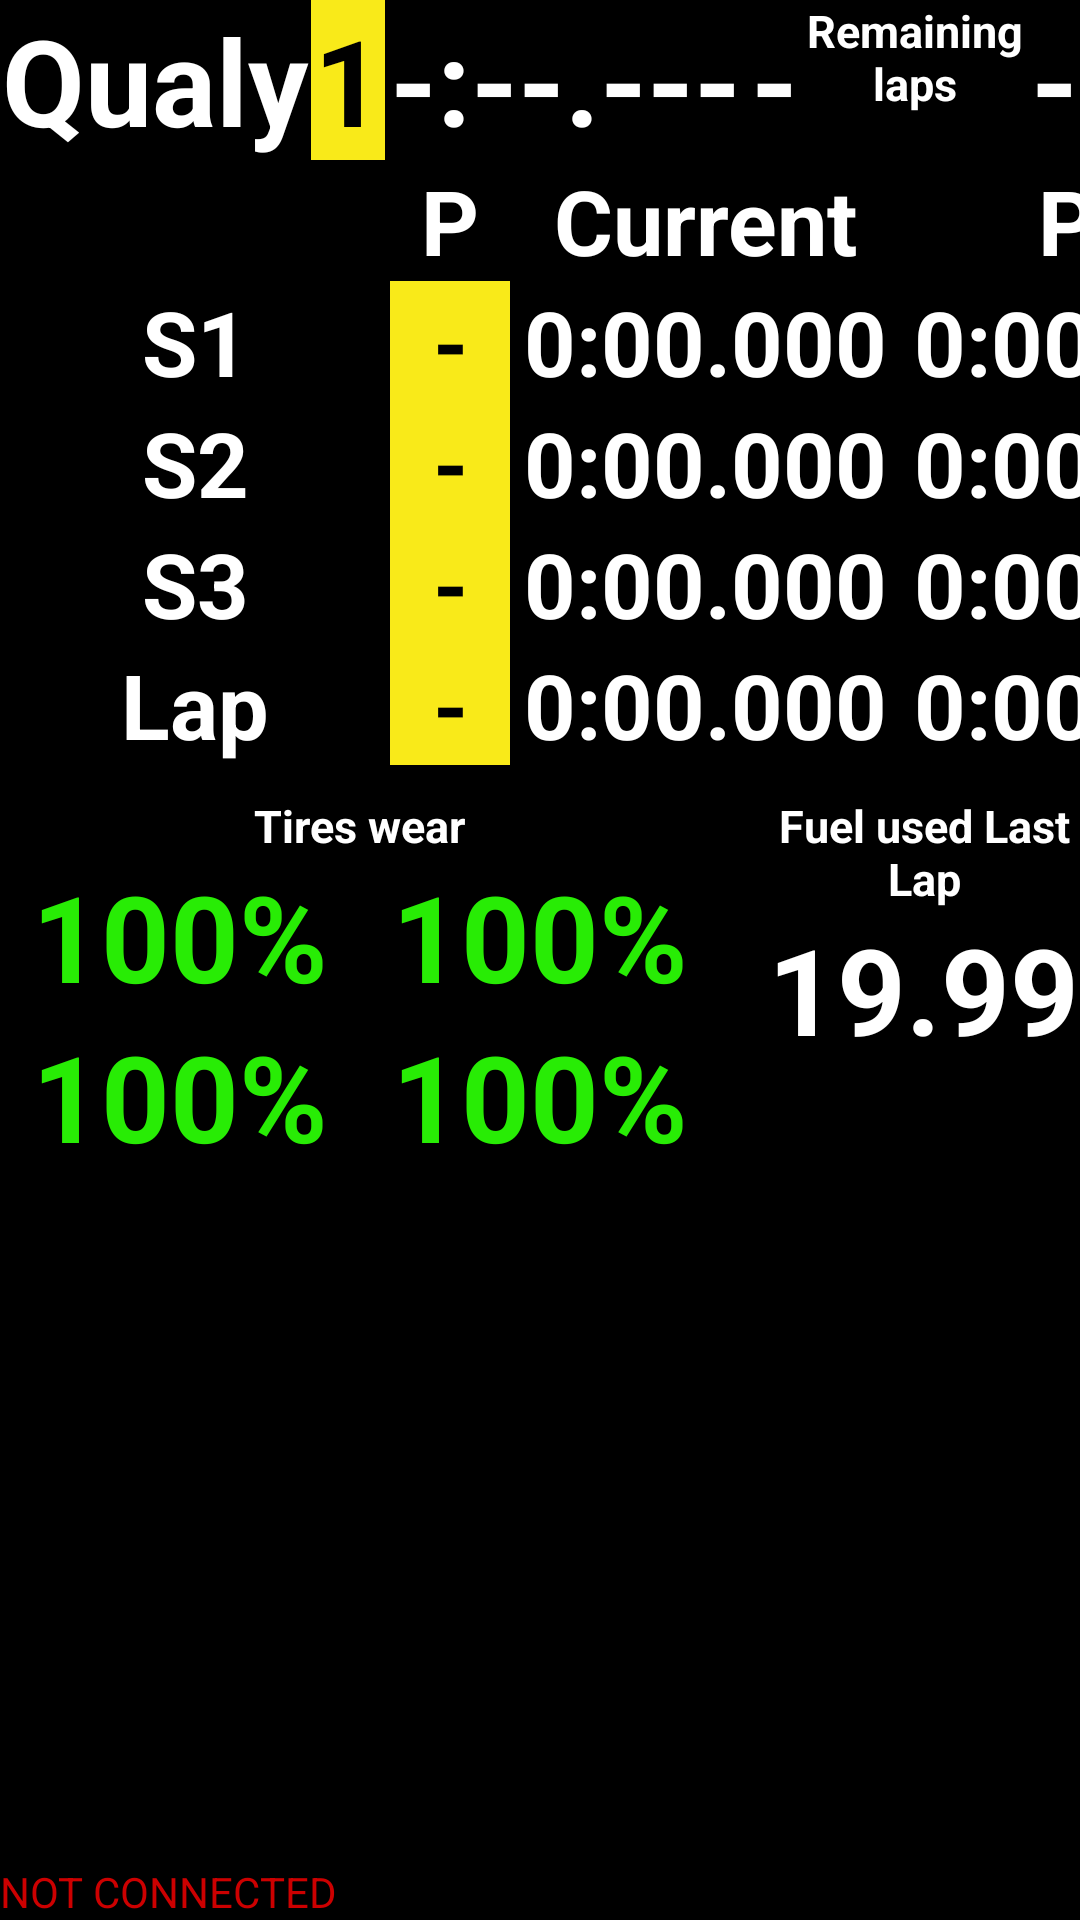

Layout XML and referenced resources for this Android screen:
<!-- AndroidManifest.xml: application theme AppTheme -->
<!-- res/layout/qualy_layout.xml -->
<?xml version="1.0" encoding="utf-8"?>
<RelativeLayout xmlns:android="http://schemas.android.com/apk/res/android"
    xmlns:tools="http://schemas.android.com/tools"
    android:background="@android:color/background_dark"
    android:layout_width="match_parent"
    android:layout_height="match_parent">
    <include
        android:layout_width="match_parent"
        android:layout_height="wrap_content"
        layout="@layout/qualy_header"
        android:id="@+id/header" />

    <TextView
        android:text="NOT CONNECTED"
        android:layout_width="wrap_content"
        android:layout_height="wrap_content"
        android:id="@+id/textConnected"
        android:layout_alignParentBottom="true"
        android:textColor="@android:color/holo_red_dark"
        android:layout_marginTop="20dp"
        />

    <LinearLayout
        android:orientation="horizontal"
        android:layout_below="@id/header"
        android:layout_width="match_parent"
        android:layout_height="wrap_content"
        android:id="@+id/sector_header">
        <TextView
            android:text=""
            style="@style/sector_text"
            />
        <TextView
            android:text="P"
            android:layout_width="@dimen/pos_width"
            style="@style/sector_text"
            />
        <TextView
            android:text="Current"
            style="@style/sector_text"
            />
        <TextView
            android:text="PB"
            style="@style/sector_text"
            />
        <TextView
            android:text="TB"
            style="@style/sector_text"
            />
        <TextView
            android:text="Leader"
            style="@style/sector_text"
            />
    </LinearLayout>

    <LinearLayout xmlns:android="http://schemas.android.com/apk/res/android"
        android:orientation="vertical" android:layout_width="wrap_content"
        android:layout_height="wrap_content"
        android:layout_below="@id/sector_header"
        android:id="@+id/rowNames">

        <TextView
            android:text="S1"
            style="@style/sector_text"
            />
        <TextView
            android:text="S2"
            style="@style/sector_text"
            />
        <TextView
            android:text="S3"
            style="@style/sector_text"
            />
        <TextView
            android:text="Lap"
            style="@style/sector_text"

            />
    </LinearLayout>

    <LinearLayout
        android:layout_width="wrap_content"
        android:layout_height="wrap_content"
        android:orientation="vertical"
        android:id="@+id/positions"
        android:layout_toRightOf="@+id/rowNames"
        android:layout_below="@+id/sector_header">

        <TextView
            tools:text="10"
            android:text="-"
            android:id="@+id/textPos1"
            android:layout_width="@dimen/pos_width"
            android:layout_height="wrap_content"
            style="@style/pos_text"
            />
        <TextView
            tools:text="10"
            android:text="-"
            android:id="@+id/textPos2"
            android:layout_width="@dimen/pos_width"
            android:layout_height="wrap_content"
            style="@style/pos_text"
            />
        <TextView
            tools:text="10"
            android:text="-"
            android:id="@+id/textPos3"
            android:layout_width="@dimen/pos_width"
            android:layout_height="wrap_content"
            style="@style/pos_text"
            />
        <TextView
            tools:text="10"
            android:text="-"
            android:id="@+id/textPosLap"
            android:layout_width="@dimen/pos_width"
            android:layout_height="wrap_content"
            style="@style/pos_text"
            />
    </LinearLayout>
    <include
        android:layout_width="wrap_content"
        android:layout_height="wrap_content"
        android:layout_below="@id/sector_header"
        android:layout_toRightOf="@id/positions"
        android:id="@+id/sectorCurrent"
        layout="@layout/sectors" />
    <include
        android:layout_width="wrap_content"
        android:layout_height="wrap_content"
        android:layout_below="@id/sector_header"
        android:id="@+id/sectorPB"
        android:layout_toRightOf="@id/sectorCurrent"
        layout="@layout/sectors" />
    <include
        android:layout_width="wrap_content"
        android:layout_height="wrap_content"
        android:layout_below="@id/sector_header"
        android:id="@+id/sectorTB"
        android:layout_toRightOf="@id/sectorPB"
        layout="@layout/sectors" />
    <include
        android:layout_width="wrap_content"
        android:layout_height="wrap_content"
        android:layout_below="@id/sector_header"
        android:id="@+id/sectorLeader"
        android:layout_toRightOf="@id/sectorTB"
        layout="@layout/sectors" />
    <include
        layout="@layout/tires"
        android:id="@+id/tires"
        android:layout_marginTop="10dp"
        android:layout_below="@+id/rowNames"
        android:layout_width="wrap_content"
        android:layout_height="wrap_content" />
    <include
        layout="@layout/fuel_race"
        android:id="@+id/fuel"
        android:layout_marginLeft="16dp"
        android:layout_toRightOf="@id/tires"
        android:layout_alignTop="@id/tires"
        android:layout_width="wrap_content"
        android:layout_height="wrap_content" />
</RelativeLayout>
<!-- res/layout/qualy_header.xml (included above) -->
<?xml version="1.0" encoding="utf-8"?>
<LinearLayout xmlns:android="http://schemas.android.com/apk/res/android"
    xmlns:tools="http://schemas.android.com/tools"
    android:orientation="horizontal"
    android:layout_width="match_parent"
    android:layout_height="match_parent"
    tools:background="@android:color/background_dark">

    <TextView
        android:text="Qualy"
        style="@style/header_text"
        android:layout_width="wrap_content"
        android:layout_height="wrap_content"
        android:layout_weight="1"
         />

    <TextView
        android:text="1"
        style="@style/pos_text"
        android:layout_width="wrap_content"
        android:layout_height="wrap_content"
        android:textSize="40sp"
        android:layout_weight="1"
        android:id="@+id/textPos" />

    <TextView
        android:text="-:--.---"
        android:layout_weight="2"
        style="@style/header_text"
        android:layout_width="wrap_content"
        android:layout_height="wrap_content"
        android:id="@+id/textLap" />

    <TextView
        android:layout_weight="2"
        android:text="-"
        style="@style/header_text"
        android:layout_width="wrap_content"
        android:layout_height="wrap_content"
        android:id="@+id/textDiff" />

    <TextView
        android:id="@+id/describeRemainingLaps"
        style="@style/describe_text"
        android:layout_width="75dp"
        android:layout_gravity="left"
        android:text="Remaining laps" />
    <TextView
        android:text="-"
        android:layout_weight="1"
        style="@style/header_text"
        android:layout_width="wrap_content"
        android:layout_height="wrap_content"
        android:id="@+id/textRemainingLaps" />
</LinearLayout>
<!-- res/layout/sectors.xml (included above) -->
<?xml version="1.0" encoding="utf-8"?>
<LinearLayout xmlns:android="http://schemas.android.com/apk/res/android"
    android:orientation="vertical" android:layout_width="wrap_content"
    android:layout_height="wrap_content"
    android:id="@+id/sectors">

    <TextView
        android:text="0:00.000"
        style="@style/sector_text"
        android:id="@+id/textSector1" />
    <TextView
        android:text="0:00.000"
        style="@style/sector_text"
        android:id="@+id/textSector2" />
    <TextView
        android:text="0:00.000"
        style="@style/sector_text"
        android:id="@+id/textSector3"
  />
    <TextView
        android:text="0:00.000"
        style="@style/sector_text"
        android:id="@+id/textLap"
        />
</LinearLayout>
<!-- res/layout/tires.xml (included above) -->
<?xml version="1.0" encoding="utf-8"?>
<RelativeLayout xmlns:android="http://schemas.android.com/apk/res/android"
    xmlns:tools="http://schemas.android.com/tools"
    tools:background="@android:color/background_dark"
    android:orientation="vertical" android:layout_width="match_parent"
    android:layout_height="match_parent">

    <TextView
        android:id="@+id/describeTire"
        style="@style/describe_text"
        android:layout_centerHorizontal="true"
        android:text="Tires wear" />
    <TextView
        style="@style/tires_text"
        android:id="@+id/textFrontLeft"
        android:layout_below="@+id/describeTire"
        android:text="100%" />
    <TextView
        style="@style/tires_text"
        android:id="@+id/textFrontRight"
        android:layout_alignTop="@+id/textFrontLeft"
        android:layout_toRightOf="@id/textFrontLeft"
        android:text="100%" />
    <TextView
        style="@style/tires_text"
        android:id="@+id/textRearLeft"
        android:layout_below="@id/textFrontLeft"
        android:text="100%" />

    <TextView
        style="@style/tires_text"
        android:id="@+id/textRearRight"
        android:layout_below="@id/textFrontRight"
        android:layout_toRightOf="@id/textRearLeft"
        android:text="100%" />

</RelativeLayout>
<!-- res/layout/fuel_race.xml (included above) -->
<?xml version="1.0" encoding="utf-8"?>
<RelativeLayout xmlns:android="http://schemas.android.com/apk/res/android"
    android:layout_width="match_parent" android:layout_height="match_parent"
    xmlns:tools="http://schemas.android.com/tools"
    tools:background="@android:color/black">
    <TextView
        android:id="@+id/describeFuelLastLap"
        style="@style/describe_text"
        android:layout_width="wrap_content"
        android:layout_height="wrap_content"
        android:text="Fuel used Last Lap" />

    <TextView
        android:id="@+id/textFuelLastLap"
        style="@style/fuel_text"
        android:layout_width="wrap_content"
        android:layout_height="wrap_content"
        android:layout_below="@id/describeFuelLastLap"
        tools:text="19.99"
        android:text="-" />

    <TextView
        android:id="@+id/describeFuelAverage"
        style="@style/describe_text"
        android:layout_width="wrap_content"
        android:layout_height="wrap_content"
        android:layout_toRightOf="@id/describeFuelLastLap"
        android:layout_marginLeft="16dp"
        android:text="Average fuel last Laps" />

    <TextView
        android:id="@+id/textFuelAverage"
        style="@style/fuel_text"
        android:layout_width="wrap_content"
        android:layout_height="wrap_content"
        android:layout_alignLeft="@id/describeFuelAverage"
        android:layout_below="@id/describeFuelAverage"
        tools:text="19.99"
        android:text="-" />

    <TextView
        android:id="@+id/describeFuelToEnd"
        style="@style/describe_text"
        android:layout_width="wrap_content"
        android:layout_height="wrap_content"
        android:layout_marginLeft="16dp"
        android:layout_toRightOf="@id/describeFuelAverage"
        android:text="Fuel to refill" />

    <TextView
        android:id="@+id/textFuelToEnd"
        style="@style/fuel_text"
        android:layout_width="wrap_content"
        android:layout_height="wrap_content"
        android:layout_alignLeft="@id/describeFuelToEnd"
        android:layout_below="@id/describeFuelToEnd"
        tools:text="19.99"
        android:text="-" />
</RelativeLayout>
<!-- resources referenced by this layout -->
<resources>
  <dimen name="pos_width">40dp</dimen>
  <style name="describe_text">
          <item name="android:textStyle">bold</item>
          <item name="android:layout_width">wrap_content</item>
          <item name="android:layout_height">wrap_content</item>
          <item name="android:textSize">15sp</item>
          <item name="android:gravity">center</item>
          <item name="android:textColor">@android:color/white</item>
      </style>
  <style name="fuel_text">
          <item name="android:textStyle">bold</item>
          <item name="android:layout_width">100dp</item>
          <item name="android:layout_height">wrap_content</item>
          <item name="android:textSize">40sp</item>
          <item name="android:gravity">center</item>
          <item name="android:textColor">@android:color/white</item>
      </style>
  <style name="header_text">
          <item name="android:textStyle">bold</item>
          <item name="android:textSize">40sp</item>
          <item name="android:gravity">center</item>
          <item name="android:textColor">@android:color/white</item>
      </style>
  <style name="pos_text">
          <item name="android:textStyle">bold</item>
          <item name="android:textSize">30sp</item>
          <item name="android:gravity">center</item>
          <item name="android:background">@color/pos_background</item>
          <item name="android:textColor">@android:color/black</item>
      </style>
  <style name="sector_text">
          <item name="android:textStyle">bold</item>
          <item name="android:layout_width">130dp</item>
          <item name="android:layout_height">wrap_content</item>
          <item name="android:textSize">30sp</item>
          <item name="android:gravity">center</item>
          <item name="android:textColor">@android:color/white</item>
      </style>
  <style name="tires_text">
          <item name="android:textStyle">bold</item>
          <item name="android:layout_width">120dp</item>
          <item name="android:layout_height">wrap_content</item>
          <item name="android:textSize">40sp</item>
          <item name="android:gravity">center</item>
          <item name="android:textColor">@color/green</item>
      </style>
  <style name="AppTheme" parent="Theme.AppCompat.Light.DarkActionBar">
          
          <item name="colorPrimary">@color/colorPrimary</item>
          <item name="colorPrimaryDark">@color/colorPrimaryDark</item>
          <item name="colorAccent">@color/colorAccent</item>
      </style>
  <color name="pos_background">#f9ea19</color>
  <color name="green">#28ec05</color>
  <color name="colorPrimary">#3F51B5</color>
  <color name="colorPrimaryDark">#303F9F</color>
  <color name="colorAccent">#FF4081</color>
</resources>
